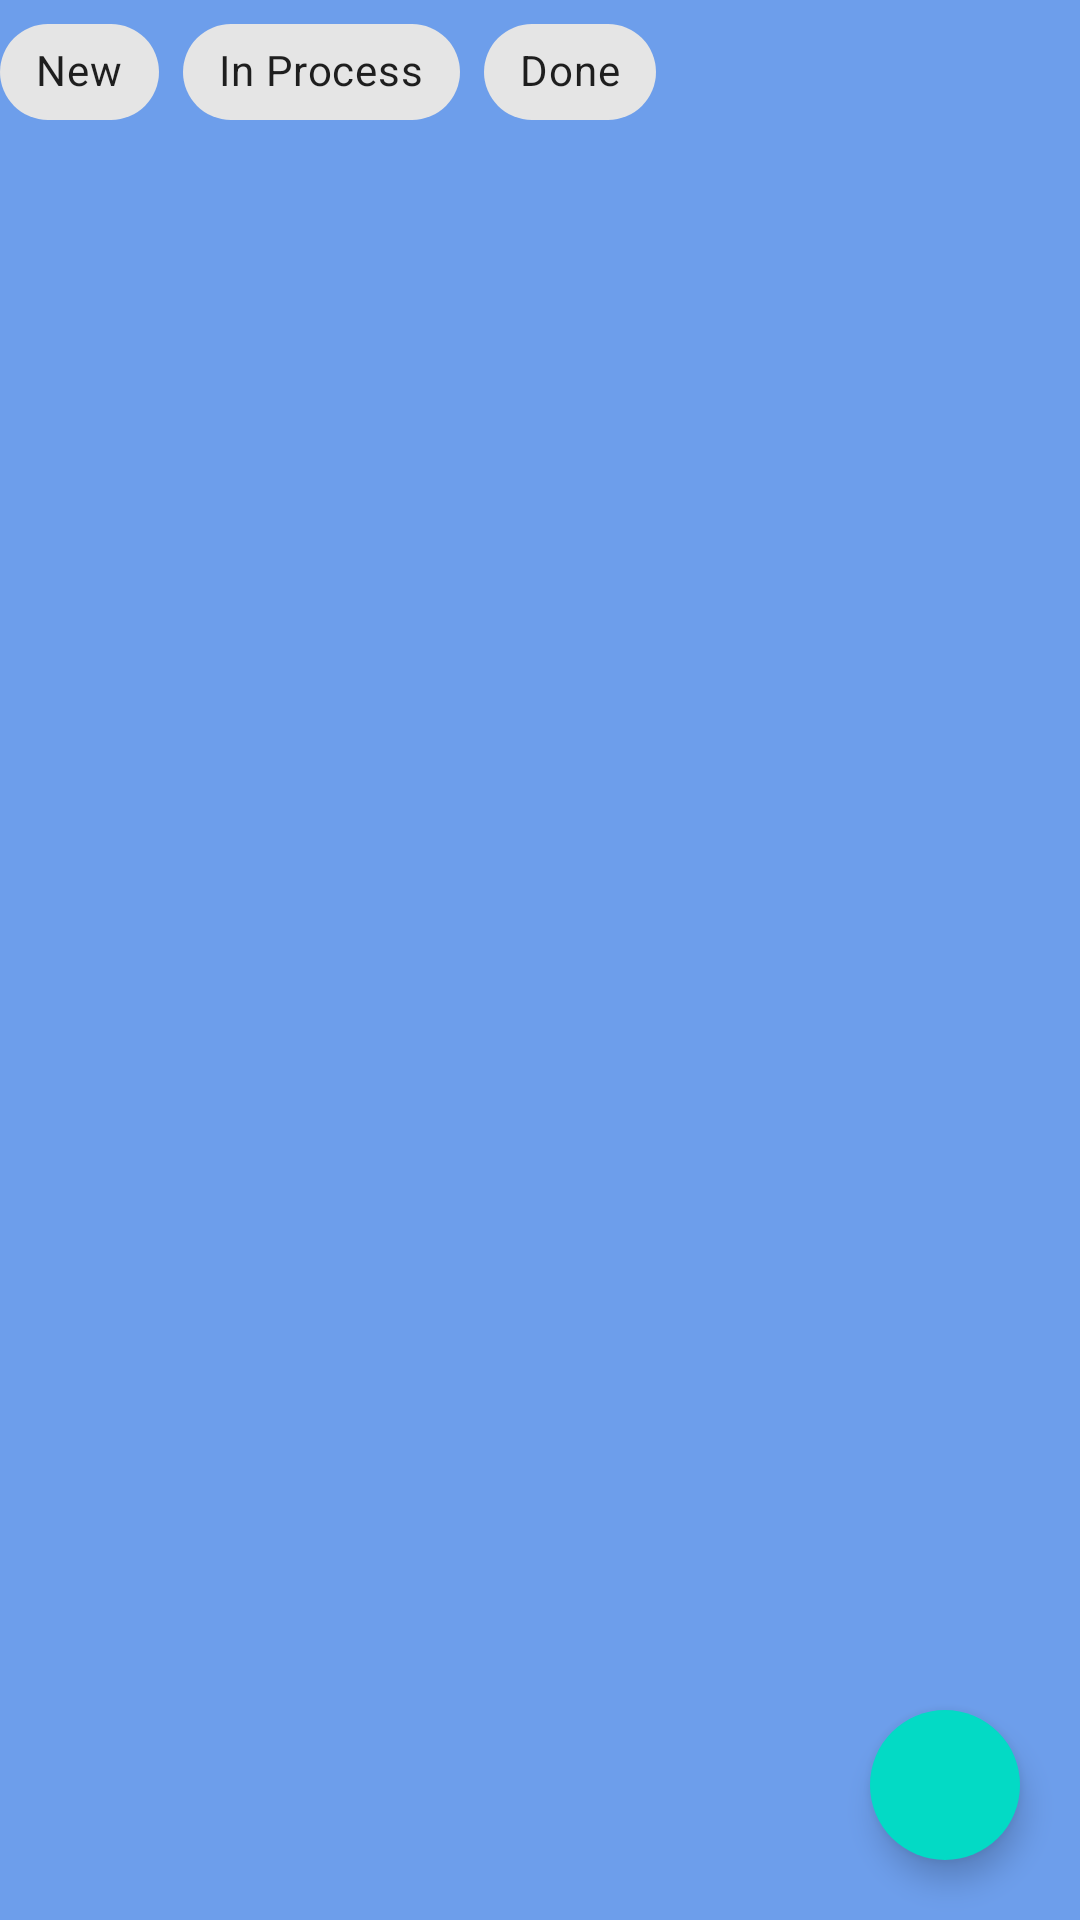

Layout XML and referenced resources for this Android screen:
<!-- AndroidManifest.xml: application theme Theme.PestoPractical -->
<!-- res/layout/activity_dashboard.xml -->
<?xml version="1.0" encoding="utf-8"?>
<androidx.constraintlayout.widget.ConstraintLayout xmlns:android="http://schemas.android.com/apk/res/android"
    xmlns:app="http://schemas.android.com/apk/res-auto"
    xmlns:tools="http://schemas.android.com/tools"
    android:id="@+id/main"
    android:layout_width="match_parent"
    android:layout_height="match_parent"
    android:background="@color/black_shade_1"
    tools:context=".ui.DashBoard.DashboardActivity">

    <com.google.android.material.chip.ChipGroup
        android:id="@+id/filterChipGroup"
        android:layout_width="match_parent"
        android:layout_height="wrap_content"
        app:layout_constraintTop_toTopOf="parent">

        <com.google.android.material.chip.Chip
            android:id="@+id/chipAll"
            android:layout_width="wrap_content"
            android:layout_height="wrap_content"
            android:checked="true"
            android:visibility="gone"
            android:text="All" />

        <com.google.android.material.chip.Chip
            android:id="@+id/chipNew"
            android:layout_width="wrap_content"
            android:layout_height="wrap_content"
            android:checked="true"
            android:text="New" />

        <com.google.android.material.chip.Chip
            android:id="@+id/chipInProcess"
            android:layout_width="wrap_content"
            android:layout_height="wrap_content"
            android:text="In Process" />

        <com.google.android.material.chip.Chip
            android:id="@+id/chipDone"
            android:layout_width="wrap_content"
            android:layout_height="wrap_content"
            android:text="Done" />

    </com.google.android.material.chip.ChipGroup>

    <androidx.recyclerview.widget.RecyclerView
        android:id="@+id/dashboard_tasklist"
        android:layout_width="match_parent"
        android:layout_height="@dimen/dimen_0dp"
        app:layout_constraintBottom_toBottomOf="parent"
        app:layout_constraintTop_toBottomOf="@+id/filterChipGroup" />

    <com.google.android.material.floatingactionbutton.ExtendedFloatingActionButton
        android:id="@+id/dashboard_add_new_task"
        android:layout_width="@dimen/dimen_50dp"
        android:layout_height="@dimen/dimen_50dp"
        android:layout_margin="@dimen/dimen_20dp"
        app:icon="@drawable/baseline_add_24"
        app:layout_constraintBottom_toBottomOf="parent"
        app:layout_constraintRight_toRightOf="parent" />

    
    <ProgressBar
        android:id="@+id/idPBLoading"
        android:layout_width="wrap_content"
        android:layout_height="wrap_content"
        android:layout_centerHorizontal="true"
        android:layout_marginTop="10dp"
        android:indeterminate="true"
        android:indeterminateDrawable="@drawable/progress_back"
        android:visibility="gone"
        app:layout_constraintBottom_toBottomOf="parent"
        app:layout_constraintLeft_toLeftOf="parent"
        app:layout_constraintRight_toRightOf="parent"
        app:layout_constraintTop_toTopOf="parent" />
</androidx.constraintlayout.widget.ConstraintLayout>
<!-- resources referenced by this layout -->
<resources>
  <color name="black_shade_1">#6d9eeb</color>
  <dimen name="dimen_0dp">0dp</dimen>
  <dimen name="dimen_20dp">20dp</dimen>
  <dimen name="dimen_50dp">50dp</dimen>
  <style name="Theme.PestoPractical" parent="Theme.MaterialComponents.DayNight.DarkActionBar">
          
          <item name="colorPrimary">@color/purple_500</item>
          <item name="colorPrimaryVariant">@color/purple_700</item>
          <item name="colorOnPrimary">@color/white</item>
          
          <item name="colorSecondary">@color/teal_200</item>
          <item name="colorSecondaryVariant">@color/teal_700</item>
          <item name="colorOnSecondary">@color/black</item>
          
          <item name="android:statusBarColor">?attr/colorPrimaryVariant</item>
          
      </style>
  <color name="purple_500">#FF6200EE</color>
  <color name="purple_700">#FF3700B3</color>
  <color name="white">#FFFFFFFF</color>
  <color name="teal_200">#FF03DAC5</color>
  <color name="teal_700">#FF018786</color>
  <color name="black">#FF000000</color>
</resources>
